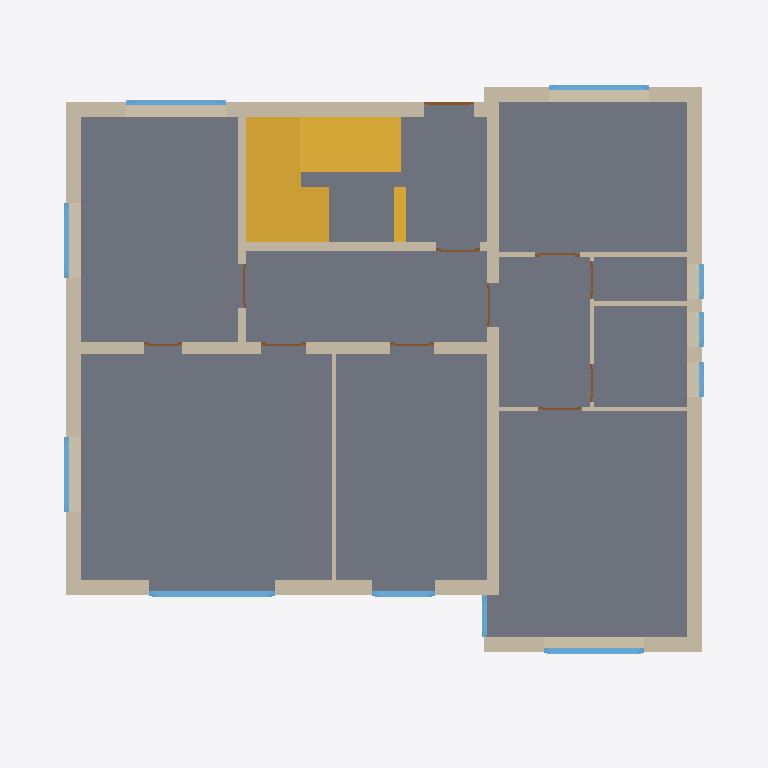
Plan cut of the same IFC building model at storey 'EG' (level 0.00 m, cut at 1.40 m), seen from above with north up, elements coloured by IFC class (only those large enough to see are counted): 17 walls (beige), 11 windows (light blue), 11 doors (brown), 2 stairs (yellow), 1 slab (grey). Cut surfaces are drawn darker.
Extent 14.2 m × 13.4 m × 14.9 m (x, y, z). Storeys (6): KG at -2.40 m; EG at 0.00 m; OG1 at 2.75 m; OG2 at 5.50 m; DG at 8.25 m; DACH at 10.80 m. Elements (220): 106 IfcWall, 59 IfcWindow, 42 IfcDoor, 6 IfcSlab, 4 IfcStair, 3 IfcRoof.

HEADER;
FILE_DESCRIPTION(('ViewDefinition [ReferenceView_V1.2]','ExchangeRequirement [Architecture]','Option [Elements to export: Visible elements (on all stories)]','Option [Partial Structure Display: Entire Model]','Option [IFC Domain: All]','Option [Structural Function: All Elements]','Option [Convert Grid elements: On]','Option [Convert 2D symbols of Doors and Windows: Off]','[20 more]'),'2;1');
FILE_NAME('/Users/ankitkumar/CELEKHOR/Precheck /August-Borsig-Str.-6,-78467-Konstanz_AL_001','2026-08-10T09:19:55',('Architect'),('Building Designer Office'),'DDS_IFC v3.0','Graphisoft - Archicad - 28.4.0','The authorising person');
FILE_SCHEMA(('IFC4'));
ENDSEC;
DATA;
#1=IFCPROJECT('344O7vICcwH8qAEnwJDjSU',#2,'Project',$,$,$,$,(#4),#6);
#21=IFCSITE('20FpTZCqJy2vhVJYtjuIce',#2,'Site',$,$,#245,$,$,.ELEMENT.,(52,31,0,0),(13,24,0,0),0.0,$,$);
#1380=IFCBUILDING('00tMo7QcxqWdIGvc4sMN2A',#2,'Building',$,$,#1342,$,$,.ELEMENT.,$,$,$);
#16851=IFCBUILDINGSTOREY('2wD77FGiRpHvLJ$n_rSCsd',#2,'KG',$,$,#4380,$,$,.ELEMENT.,-2.4);
#16861=IFCBUILDINGSTOREY('0QAwoUnen6wAeOH8VyMQ31',#2,'OG1',$,$,#4382,$,$,.ELEMENT.,2.75);
#16866=IFCBUILDINGSTOREY('2FaD5VKgf4xOiHAY$M_Wlp',#2,'OG2',$,$,#4383,$,$,.ELEMENT.,5.5);
#16888=IFCBUILDINGSTOREY('1VRzk9D3r0APchkPjq3ygg',#2,'DG',$,$,#4384,$,$,.ELEMENT.,8.25);
#16906=IFCBUILDINGSTOREY('1VOkIDTUPE9RKrsN3lMQxW',#2,'DACH',$,$,#4385,$,$,.ELEMENT.,10.8);
#16910=IFCBUILDINGSTOREY('2Wk49hkHPC2hvWchm5NASJ',#2,'EG',$,$,#4381,$,$,.ELEMENT.,0.0);
#6140=IFCSLAB('2v3X$qd8D40QoLtwyHDJrD',#2,'Rohdecke-031',$,$,#16911,#1736,'B90E1FF4-9C83-4401-AC95-DFAF11353D4D',.FLOOR.);
#19188=IFCSTAIR('1dHFhUDnjERByW7DVJH8XC',#2,'Treppe-015',$,$,#16912,$,'6744FADE-371B-4E6C-BF20-1CD7D344884C',.NOTDEFINED.);
#3685=IFCWALL('02YIBuCd55IA8qUqjQgIrO',#2,'Wand-319',$,$,#16250,#1131,'028922F8-3271-4548-A234-7B4B5AA92D58',.NOTDEFINED.);
#3649=IFCWALL('270eoSZ_P7xRq2xC8q4qfR',#2,'Wand-315',$,$,#16190,#1117,'87028C9C-8FE6-47ED-BD02-ECC234134A5B',.NOTDEFINED.);
#3721=IFCWALL('3EK4Bf1az7EBXy65UeRRed',#2,'Wand-324',$,$,#16291,#1144,'CE5042E9-064F-4738-B87C-1857A86DBA27',.NOTDEFINED.);
#3712=IFCWALL('0OrNu3cEn0M96dOkOHNJ1Z',#2,'Wand-322',$,$,#16272,#1138,'18D57E03-98EC-4058-91A7-62E6115D3063',.NOTDEFINED.);
#3664=IFCWALL('3T8sWBjPHBiPUhU$5EEde5',#2,'Wand-316',$,$,#16213,#1122,'DD23680B-B594-4BB1-97AB-7BF14E3A7A05',.NOTDEFINED.);
#3722=IFCWALL('3s9uQ7g9PD3RhqLKOXX3Xx',#2,'Wand-324',$,$,#16294,#1146,'F6278687-A896-4D0D-BAF4-55462184387B',.NOTDEFINED.);
#3720=IFCWALL('3WhtSulBz2hgkKcKlfF3j$',#2,'Wand-320',$,$,#16284,#1143,'E0AF7738-BCBF-42AE-AB94-994BE93C3B7F',.NOTDEFINED.);
#3684=IFCWALL('0h1iSO1_T1Aue_KsLU7Uou',#2,'Wand-318',$,$,#16241,#1127,'2B06C718-07E7-412B-8A3E-53655E1DECB8',.NOTDEFINED.);
#3737=IFCWALL('2COtv0jE53uAuhpPq46OR8',#2,'Wand-323',$,$,#16330,#1158,'8C637E40-B4E1-43E0-AE2B-CD9D041986C8',.NOTDEFINED.);
#3732=IFCWALL('2GnEWlmX5B0BnLU$nueDnd',#2,'Wand-323',$,$,#16341,#1152,'90C4E82F-C211-4B00-BC55-7BFC78A0DC67',.NOTDEFINED.);
#3726=IFCWALL('35UNh_TKv4MBkqKr70jihY',#2,'Wand-324',$,$,#16305,#1148,'C5797AFE-754E-4458-BBB4-5351C0B6CAE2',.NOTDEFINED.);
#5047=IFCWINDOW('34PalkpkH828crLmrVdG0U',#2,'Fenster-068',$,$,#17194,#1516,'C4664BEE-CEE4-4808-89B5-570D5F9D001E',2.2,2.5,.WINDOW.,$,$);
#3738=IFCWALL('27cO5Noy98vxIDa7Nqgrof',#2,'Wand-324',$,$,#16342,#1154,'87998157-CBC2-48E7-B48D-9075F4AB5CA9',.NOTDEFINED.);
#17649=IFCSTAIR('3ET1fmG9T9puRRdLAxXCeC',#2,'Treppe-015',$,$,#16852,$,'CE741A70-4097-49CF-86DB-9D52BB84CA0C',.NOTDEFINED.);
#5487=IFCWINDOW('3965_a$$j5SROoRIuzTBFc',#2,'Fenster-070',$,$,#17322,#1604,'C9185FA4-FFFB-4571-B632-6D2E3D74B3E6',1.3,2.0,.WINDOW.,$,$);
#3730=IFCWALL('1chb1XB_DCeeiH_dZwEYKw',#2,'Wand-324',$,$,#16321,#1150,'66AE5061-2FE3-4CA2-8B11-FA78FA3A253A',.NOTDEFINED.);
#5694=IFCWINDOW('1UZkHeqvXBDOCoSGMd8$wG',#2,'Fenster-071',$,$,#17385,#1641,'5E8EE468-D398-4B35-8332-7105A723FE90',1.3,2.0,.WINDOW.,$,$);
#5829=IFCWINDOW('34Z1fycaX5weHZbg61UiBz',#2,'Fenster-070',$,$,#17405,#1663,'C48C1A7C-9A48-45EA-8463-96A1817AC2FD',1.0,2.0,.WINDOW.,$,$);
#3750=IFCWALL('0RMoGjdiXBph0A$uyWCkyb',#2,'Wand-326',$,$,#16398,#1169,'1B5B242D-9EC8-4BCE-B00A-FF8F2032EF25',.NOTDEFINED.);
#4897=IFCWINDOW('2bhlWGNxr9E9CxZo56l_pG',#2,'Fenster-067',$,$,#17166,#1493,'A5AEF810-5FBD-4938-933B-8F2146BFECD0',1.3,1.5,.WINDOW.,$,$);
#4898=IFCWINDOW('1KV7DMfBz8igBDbXcFd3aS',#2,'Fenster-069',$,$,#17167,#1494,'547C7356-A4BF-48B2-A2CD-96198F9C391C',1.0,1.5,.WINDOW.,$,$);
#5202=IFCWINDOW('31mvBgMAb3LBD_ypErxFZp',#2,'Fenster-069',$,$,#17231,#1545,'C1C392EA-58A9-4354-B37E-F333B5ECF8F3',2.2,1.26,.WINDOW.,$,$);
#3735=IFCWALL('0olvW6OBT6iPYwMHVwzRT1',#2,'Wand-325',$,$,#16331,#1156,'32BF9806-60B7-46B1-98BA-5917FAF5B741',.NOTDEFINED.);
#3665=IFCWALL('111ENiwWXC0QWm5MxAP9fX',#2,'Wand-317',$,$,#16209,#1124,'4104E5EC-EA08-4C01-A830-156ECA649A61',.NOTDEFINED.);
#3709=IFCWALL('2Q2NM$h8v5Eh8T_fh0R4$9',#2,'Wand-321',$,$,#16261,#1136,'9A0975BF-AC8E-453A-B21D-FA9AC06C4FC9',.NOTDEFINED.);
#5356=IFCWINDOW('06uEAV3qrBgQQ3msJfg52K',#2,'Fenster-069',$,$,#17290,#1578,'06E0E29F-0F4D-4BA9-A683-C364E9A85094',2.2,0.83,.WINDOW.,$,$);
#5594=IFCWINDOW('0QfsZnCrjFrv3ffyjrM6gu',#2,'Fenster-072',$,$,#17343,#1622,'1AA768F1-335B-4FD7-90E9-A7CB75586AB8',1.0,0.7,.WINDOW.,$,$);
#5598=IFCWINDOW('0CPCOEK7D6wAnaC5iMQGic',#2,'Fenster-073',$,$,#17355,#1624,'0C64C60E-5073-46E8-AC64-305B16690B26',1.0,0.7,.WINDOW.,$,$);
#5679=IFCWINDOW('35pypSe9L5COSAM4hjjSFN',#2,'Fenster-074',$,$,#17371,#1638,'C5CFCCDC-A095-4531-870A-584AEDB5C3D7',1.0,0.7,.WINDOW.,$,$);
#5879=IFCDOOR('0oX9VnyTXEzeHx0VgNL$X5',#2,'Tür-088',$,$,#17417,#1671,'328497F1-F1D8-4EF6-847B-01FA9757F845',2.2,1.0,.DOOR.,$,$);
#5958=IFCDOOR('0h14OuSdj2nBzIDY$SI7GU',#2,'Tür-090',$,$,#17466,#1693,'2B044638-727B-42C4-BF52-362FDC48741E',2.01,0.885,.DOOR.,$,$);
#6062=IFCDOOR('2DmPL_jxzCHuYphGAk7Irg',#2,'Tür-094',$,$,#17520,#1716,'8DC1957E-B7BF-4C47-88B3-AD02AE1D2D6A',2.01,0.885,.DOOR.,$,$);
#6142=IFCDOOR('3pMUkI0eD7oBO6H38Z9FKY',#2,'Tür-092',$,$,#17567,#1734,'F359EB92-0283-47C8-B606-44322324F522',2.01,0.885,.DOOR.,$,$);
#5964=IFCDOOR('1XYObSQwT8jQ7DyjKrdHm$',#2,'Tür-091',$,$,#17468,#1695,'6189895C-6BA7-48B5-A1CD-F2D5359D1C3F',2.01,0.885,.DOOR.,$,$);
#5906=IFCDOOR('2SCUlLrpX34Pq6K6yJRVL6',#2,'Tür-089',$,$,#17433,#1678,'9C31EBD5-D738-4311-9D06-506F136DF546',2.01,0.885,.DOOR.,$,$);
#5929=IFCDOOR('3MGjqKPmPCqvuHogXvLKmE',#2,'Tür-093',$,$,#17447,#1684,'D642DD14-6706-4CD3-9E11-CAA879554C0E',2.01,0.885,.DOOR.,$,$);
#6038=IFCDOOR('1mm6Q7js98nhMXR3r23t_g',#2,'Tür-095',$,$,#17505,#1709,'70C06687-B762-48C6-B5A1-6C3D420F7FAA',2.01,0.885,.DOOR.,$,$);
#6025=IFCDOOR('0ISjiWN3f8oRfHWRJgsKu1',#2,'Tür-098',$,$,#17490,#1705,'1272DB20-5C3A-48C9-BA51-81B4EAD94E01',2.01,0.76,.DOOR.,$,$);
#6111=IFCDOOR('3c$zgD32jCDQ3hdJGvwA5g',#2,'Tür-096',$,$,#17552,#1726,'E6FFDA8D-0C2B-4C35-A0EB-9D3439E8A16A',2.01,0.76,.DOOR.,$,$);
#6100=IFCDOOR('0chxE2m85FDBn$OQyv$5Yo',#2,'Tür-097',$,$,#17540,#1723,'26AFB382-C081-4F34-BC7F-61AF39FC58B2',2.01,0.76,.DOOR.,$,$);
ENDSEC;
